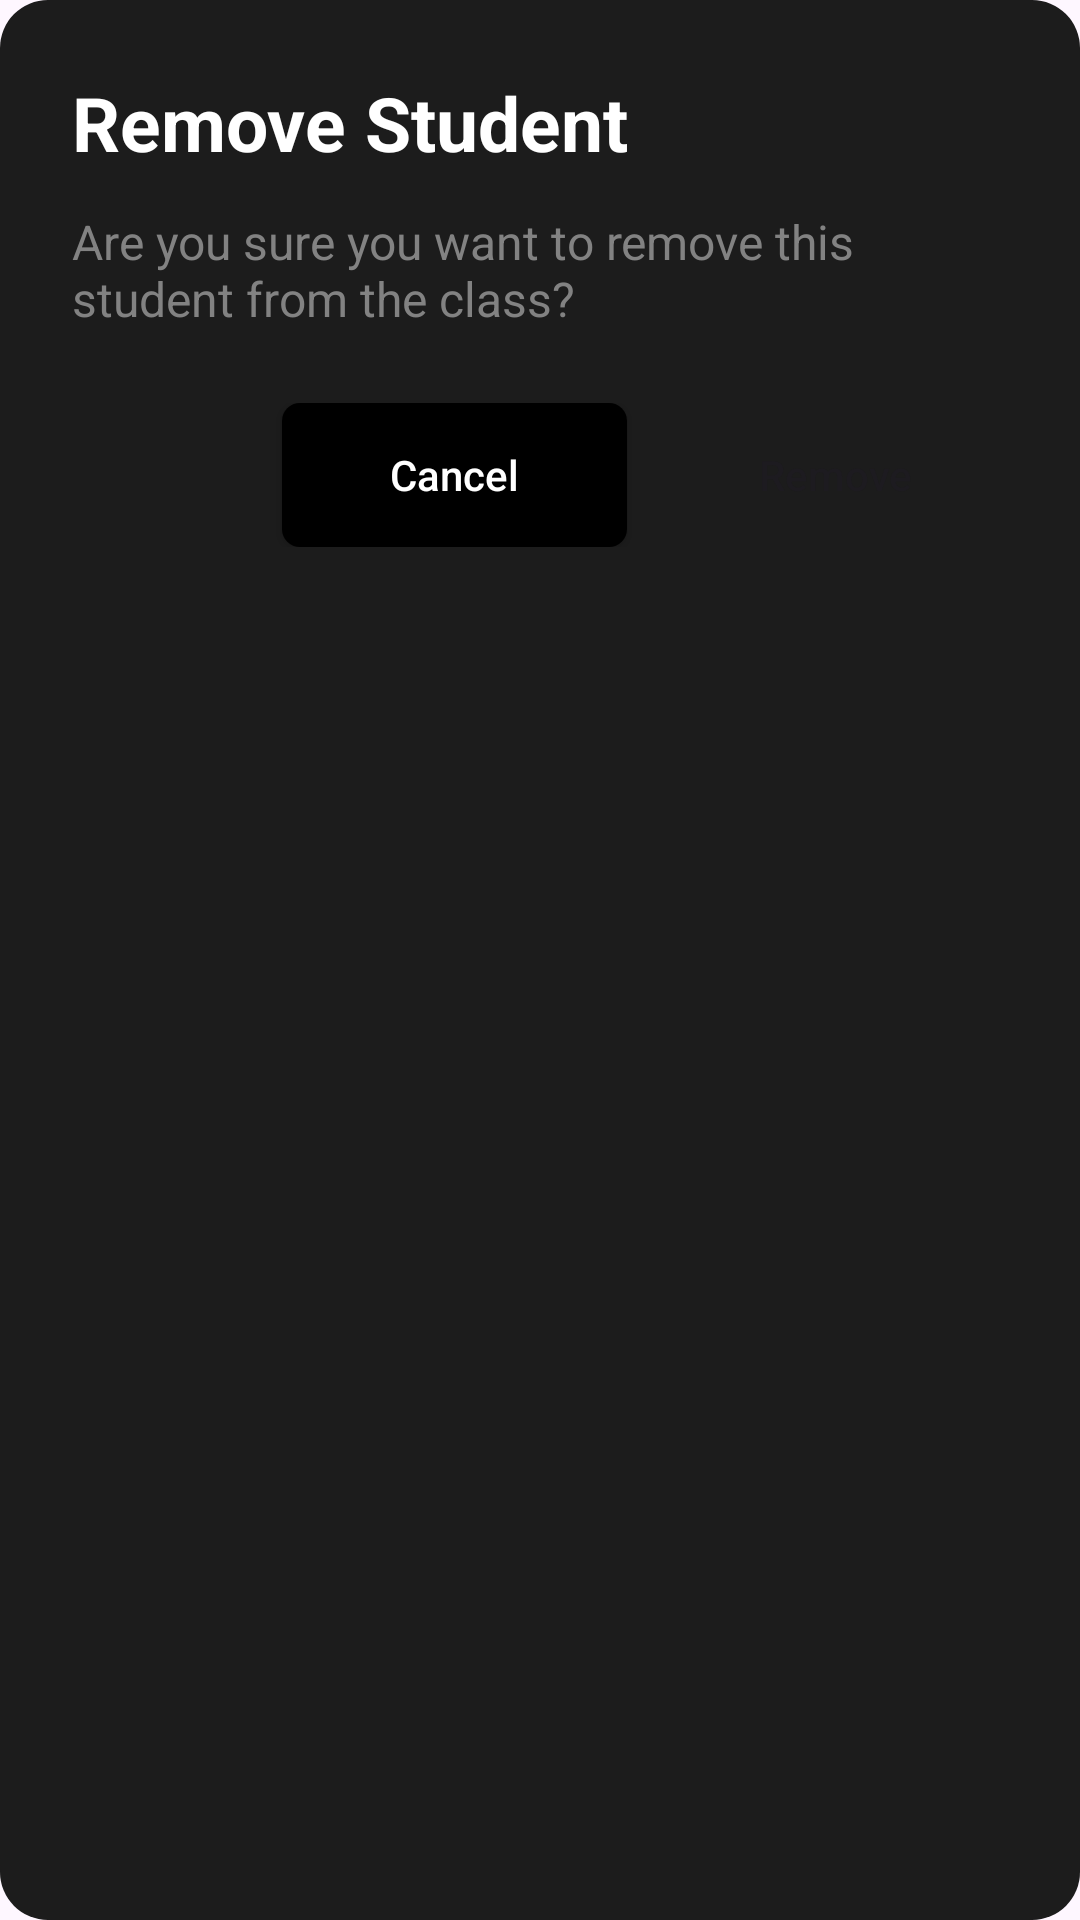

Write the Android layout XML for this screen, with the resource values it uses.
<!-- AndroidManifest.xml: application theme Theme.AuthTest -->
<!-- res/layout/dialog_remove_student.xml -->
<?xml version="1.0" encoding="utf-8"?>
<LinearLayout xmlns:android="http://schemas.android.com/apk/res/android"
    android:layout_width="match_parent"
    android:layout_height="wrap_content"
    android:orientation="vertical"
    android:padding="24dp"
    android:background="@drawable/dialog_rounded_background">

    <TextView
        android:text="Remove Student"
        android:textSize="25sp"
        android:textStyle="bold"
        android:textColor="#FFFFFF"
        android:layout_width="wrap_content"
        android:layout_height="wrap_content" />

    <TextView
        android:id="@+id/removeConfirmationMessage"
        android:text="Are you sure you want to remove this student from the class?"
        android:textSize="16sp"
        android:textColor="#828282"
        android:layout_marginTop="12dp"
        android:layout_marginBottom="24dp"
        android:layout_width="match_parent"
        android:layout_height="wrap_content" />

    <LinearLayout
        android:gravity="end"
        android:layout_width="match_parent"
        android:layout_height="wrap_content">

        <androidx.appcompat.widget.AppCompatButton
            android:id="@+id/cancelButton"
            android:text="Cancel"
            android:textAllCaps="false"
            android:textColor="#FFFFFF"
            android:background="@drawable/dialog_cancel_button"
            android:layout_width="115dp"
            android:layout_height="wrap_content" />

        <androidx.appcompat.widget.AppCompatButton
            android:id="@+id/removeButton"
            android:text="Remove"
            android:textAllCaps="false"
            android:background="@drawable/dialog_remove_button"
            android:layout_marginStart="12dp"
            android:layout_width="115dp"
            android:layout_height="wrap_content" />

    </LinearLayout>

</LinearLayout>
<!-- resources referenced by this layout -->
<resources>
  <!-- drawable dialog_cancel_button (drawable) -->
  <?xml version="1.0" encoding="utf-8"?>
  <shape xmlns:android="http://schemas.android.com/apk/res/android">
      <solid android:color="#000000" />
      <corners android:radius="6dp" />
  </shape>
  <!-- drawable dialog_rounded_background (drawable) -->
  <?xml version="1.0" encoding="utf-8"?>
  <shape xmlns:android="http://schemas.android.com/apk/res/android">
      <solid android:color="#1C1C1C" />
      <corners android:radius="16dp" />
  </shape>
  <style name="Theme.AuthTest" parent="Base.Theme.AuthTest" />
  <style name="Base.Theme.AuthTest" parent="Theme.Material3.DayNight.NoActionBar">
          
          
      </style>
</resources>
